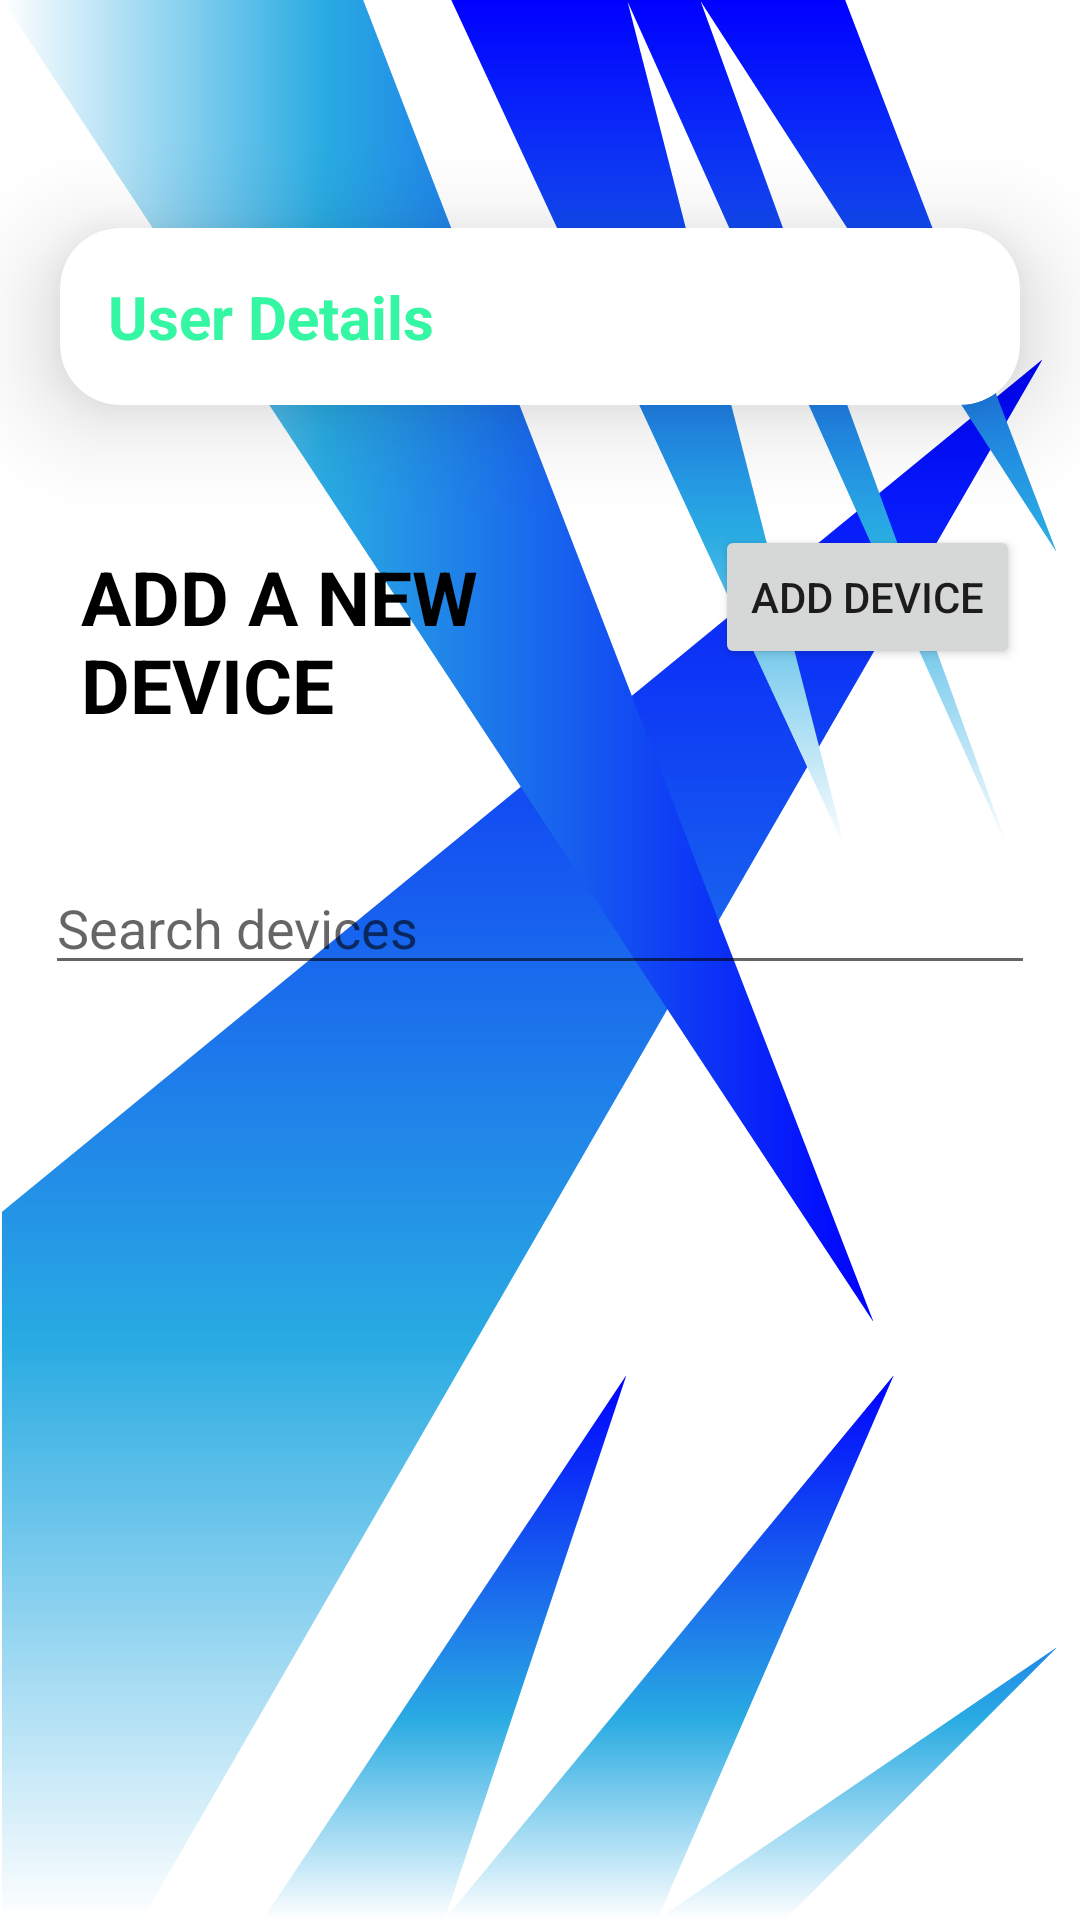

This screen was rendered from an Android layout file. Write that file and the resources it references.
<!-- AndroidManifest.xml: application theme Theme.EUC -->
<!-- res/layout/fragment_add.xml -->
<?xml version="1.0" encoding="utf-8"?>
<LinearLayout xmlns:android="http://schemas.android.com/apk/res/android"
    android:layout_width="match_parent"
    android:layout_height="match_parent"
    xmlns:app="http://schemas.android.com/apk/res-auto"
    android:orientation="vertical"
    android:background="@color/white"
    android:id="@+id/addFragmentId">

    <LinearLayout
        android:layout_width="match_parent"
        android:layout_height="match_parent"
        android:background="@drawable/bg3"
        android:orientation="vertical">

        <androidx.appcompat.widget.Toolbar
            android:id="@+id/back_device_button"
            android:layout_width="match_parent"
            android:layout_height="?attr/actionBarSize"
            app:navigationIcon="@drawable/baseline_arrow_back_ios_24" />

    <androidx.cardview.widget.CardView
        android:layout_width="match_parent"
        android:layout_height="wrap_content"
        android:layout_margin="20dp"
        app:cardCornerRadius="20dp"
        app:cardElevation="20dp">
    <TextView
        android:id="@+id/userDetailsTextView"
        android:layout_width="match_parent"
        android:layout_height="wrap_content"
        android:layout_margin="16dp"
        android:text="User Details"
        android:textStyle="bold"
        android:textSize="20dp"
        android:textColor="@color/green"
        android:shadowColor="@color/black"/>











    </androidx.cardview.widget.CardView>

    <LinearLayout
        android:layout_width="match_parent"
        android:layout_height="wrap_content"
        android:orientation="horizontal"
        android:padding="20dp">

    <TextView
        android:id="@+id/newDevice"
        android:layout_width="0dp"
        android:layout_height="wrap_content"
        android:layout_weight="1"
        android:text="ADD A NEW DEVICE"
        android:textSize="25dp"
        android:textColor="@color/black"
         android:layout_margin="7dp"
        android:textStyle="bold"/>


    <Button
        android:id="@+id/new_device_button"
        android:layout_width="wrap_content"
        android:layout_height="wrap_content"
        android:text="Add Device"
        android:layout_gravity="end"/>
    </LinearLayout>

    <LinearLayout
        android:layout_width="match_parent"
        android:layout_height="wrap_content"
        android:orientation="horizontal">

        <EditText
            android:id="@+id/searchInput"
            android:layout_width="0dp"
            android:layout_height="wrap_content"
            android:layout_weight="1"
            android:drawableRight="@drawable/baseline_search_24"
            android:hint="Search devices"
            android:inputType="text"
            android:layout_margin="15dp"/>


    </LinearLayout>

    <androidx.recyclerview.widget.RecyclerView
        android:id="@+id/device_recycler_view"
        android:layout_width="match_parent"
        android:layout_height="0dp"
        android:layout_weight="1" />
    </LinearLayout>

</LinearLayout>
<!-- resources referenced by this layout -->
<resources>
  <color name="black">#FF000000</color>
  <color name="green">#35F6A2</color>
  <color name="white">#FFFFFFFF</color>
  <!-- drawable bg3: png bitmap (drawable, 93535 bytes) -->
  <style name="Theme.EUC" parent="Theme.MaterialComponents.DayNight.NoActionBar">
          
          <item name="colorPrimary">@color/purple_200</item>
          <item name="colorPrimaryVariant">@color/purple_700</item>
          <item name="colorOnPrimary">@color/black</item>
          
          <item name="colorSecondary">@color/teal_200</item>
          <item name="colorSecondaryVariant">@color/teal_200</item>
          <item name="colorOnSecondary">@color/black</item>
          
          <item name="android:statusBarColor">?attr/colorPrimaryVariant</item>
          
      </style>
  <color name="purple_200">#FFBB86FC</color>
  <color name="purple_700">#FF3700B3</color>
  <color name="teal_200">#FF03DAC5</color>
</resources>
